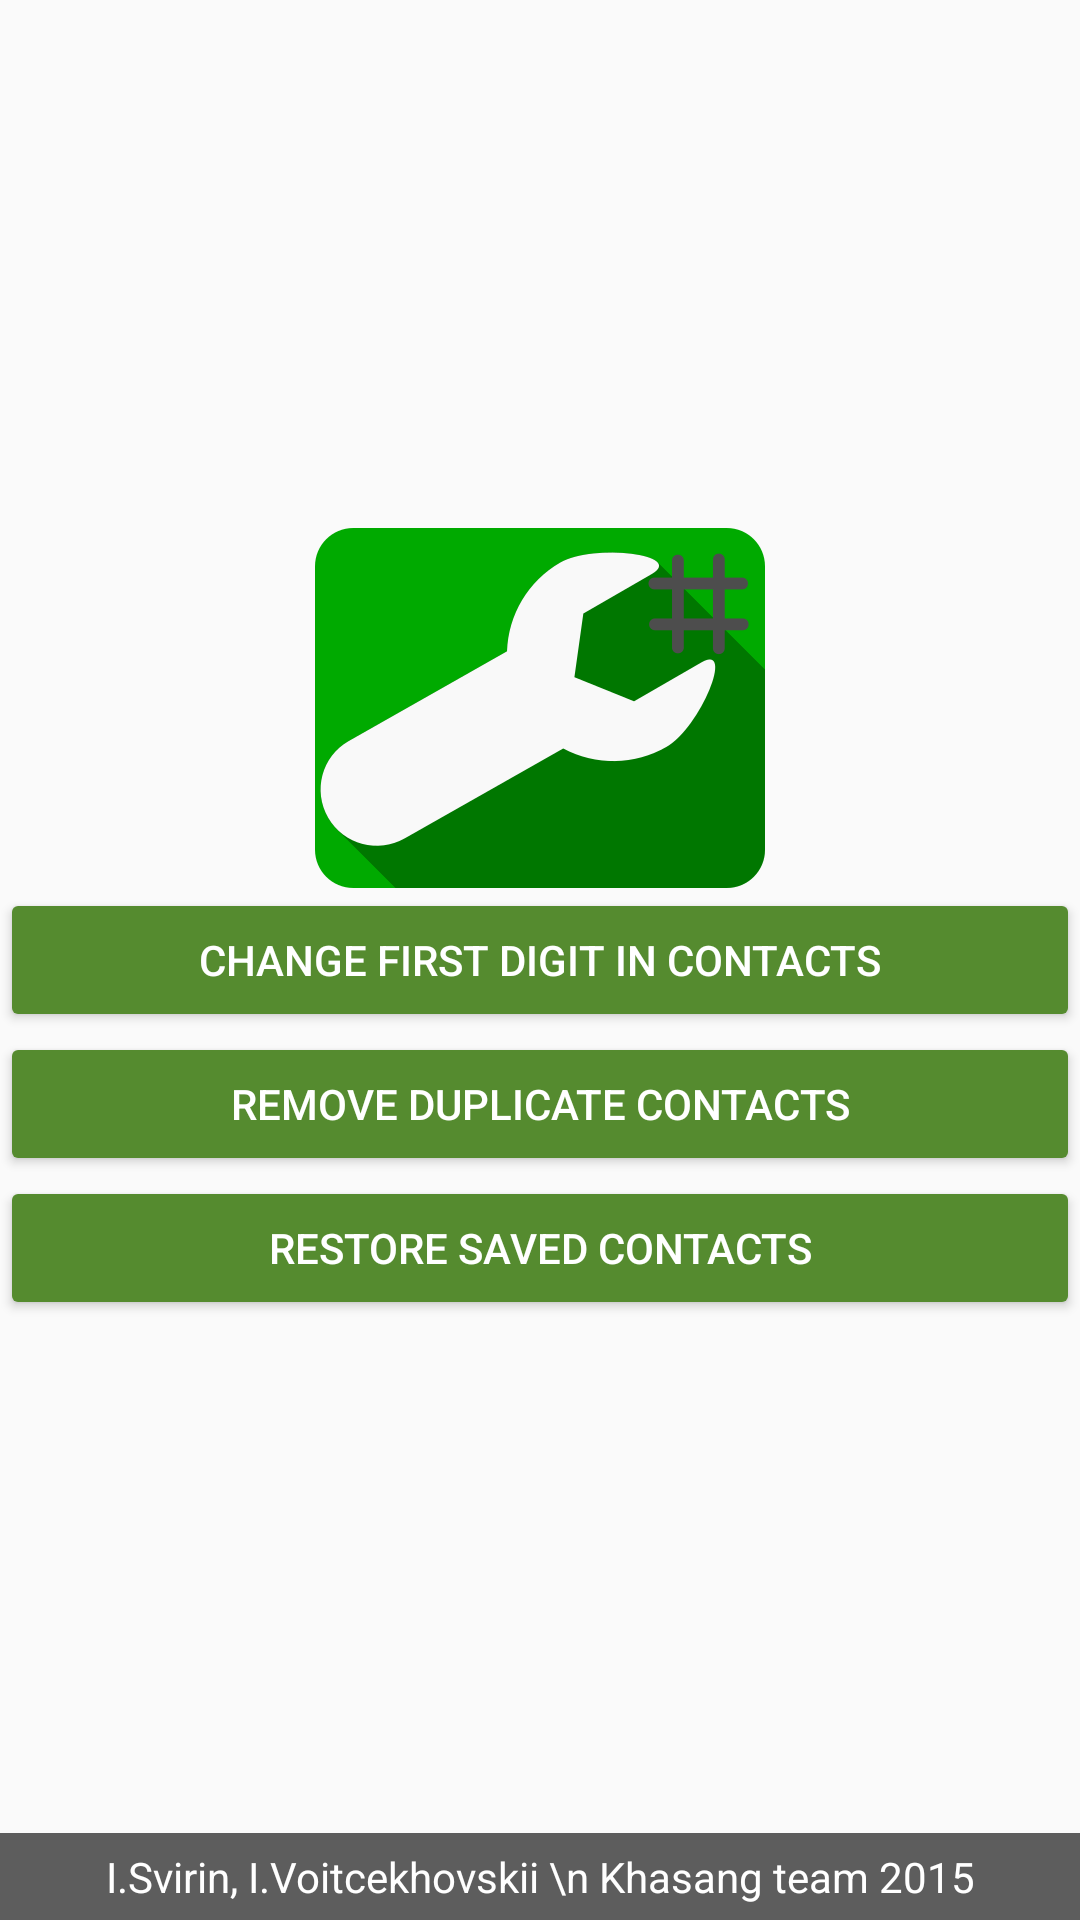

Here is an Android app screen rendered from its layout file. Give the layout XML and the strings, colors and styles it references.
<!-- AndroidManifest.xml: application theme AppTheme -->
<!-- res/layout/activity_menu.xml -->
<?xml version="1.0" encoding="utf-8"?>
<RelativeLayout xmlns:android="http://schemas.android.com/apk/res/android"
    xmlns:tools="http://schemas.android.com/tools"
    android:layout_width="match_parent"
    android:layout_height="match_parent"
    android:paddingTop="@dimen/activity_vertical_margin"

    tools:context="com.khasang.fixmynumber.Activity.MenuActivity">

    <Button
        android:id="@+id/buttonStartChange"
        style="@style/MyButtonStyle"
        android:layout_width="match_parent"
        android:layout_height="wrap_content"
        android:layout_centerHorizontal="true"
        android:layout_centerVertical="true"
        android:layout_margin="@dimen/activity_horizontal_margin"
        android:layout_marginLeft="@dimen/activity_horizontal_margin"
        android:layout_marginRight="@dimen/activity_horizontal_margin"
        android:text="@string/menu_change_contacts" />

    <Button
        android:id="@+id/buttonStartDuplicates"
        style="@style/MyButtonStyle"
        android:layout_width="match_parent"
        android:layout_height="wrap_content"
        android:layout_below="@+id/buttonStartChange"
        android:layout_centerHorizontal="true"
        android:layout_marginLeft="@dimen/activity_horizontal_margin"
        android:layout_marginRight="@dimen/activity_horizontal_margin"
        android:layout_marginBottom="@dimen/activity_vertical_margin"
        android:text="@string/menu_remove_duplicates" />

    <Button
        android:id="@+id/buttonStartRestore"
        style="@style/MyButtonStyle"
        android:layout_width="match_parent"
        android:layout_height="wrap_content"
        android:layout_below="@+id/buttonStartDuplicates"
        android:layout_marginLeft="@dimen/activity_horizontal_margin"
        android:layout_marginRight="@dimen/activity_horizontal_margin"
        android:text="@string/menu_restore_contacts" />



    <TextView
        android:layout_width="match_parent"
        android:layout_height="wrap_content"
        android:layout_alignParentBottom="true"
        android:layout_alignParentEnd="true"
        android:layout_alignParentRight="true"
        android:background="@color/colorFooter"
        android:gravity="center"
        android:padding="5dp"
        android:text="I.Svirin, I.Voitcekhovskii \n Khasang team 2015"
        android:textColor="@android:color/white" />

    <ImageView
        android:id="@+id/imageView"
        android:layout_width="wrap_content"
        android:layout_height="wrap_content"
        android:layout_above="@+id/buttonStartChange"
        android:layout_centerHorizontal="true"
        android:src="@drawable/menulogo" />

</RelativeLayout>
<!-- resources referenced by this layout -->
<resources>
  <color name="colorFooter">#5d5d5d</color>
  <!-- drawable menulogo: png bitmap (drawable-hdpi, 5196 bytes) -->
  <string name="menu_change_contacts">Change first digit in contacts</string>
  <string name="menu_remove_duplicates">Remove duplicate contacts</string>
  <string name="menu_restore_contacts">Restore saved contacts</string>
  <style name="MyButtonStyle" parent="Base.Widget.AppCompat.Button.Colored">
          <item name="colorButtonNormal">@color/colorPrimary</item>
          <item name="android:textColor">@android:color/white</item>
      </style>
  <style name="AppTheme" parent="Theme.AppCompat.Light.DarkActionBar">
          
          <item name="colorPrimary">@color/colorPrimary</item>
          <item name="colorPrimaryDark">@color/colorPrimaryDark</item>
          <item name="colorAccent">@color/colorAccent</item>
          <item name="android:buttonStyle">@style/MyButtonStyle</item>
      </style>
  <color name="colorPrimary">#558B2F</color>
  <color name="colorPrimaryDark">#33691E</color>
  <color name="colorAccent">#558B2F</color>
</resources>
